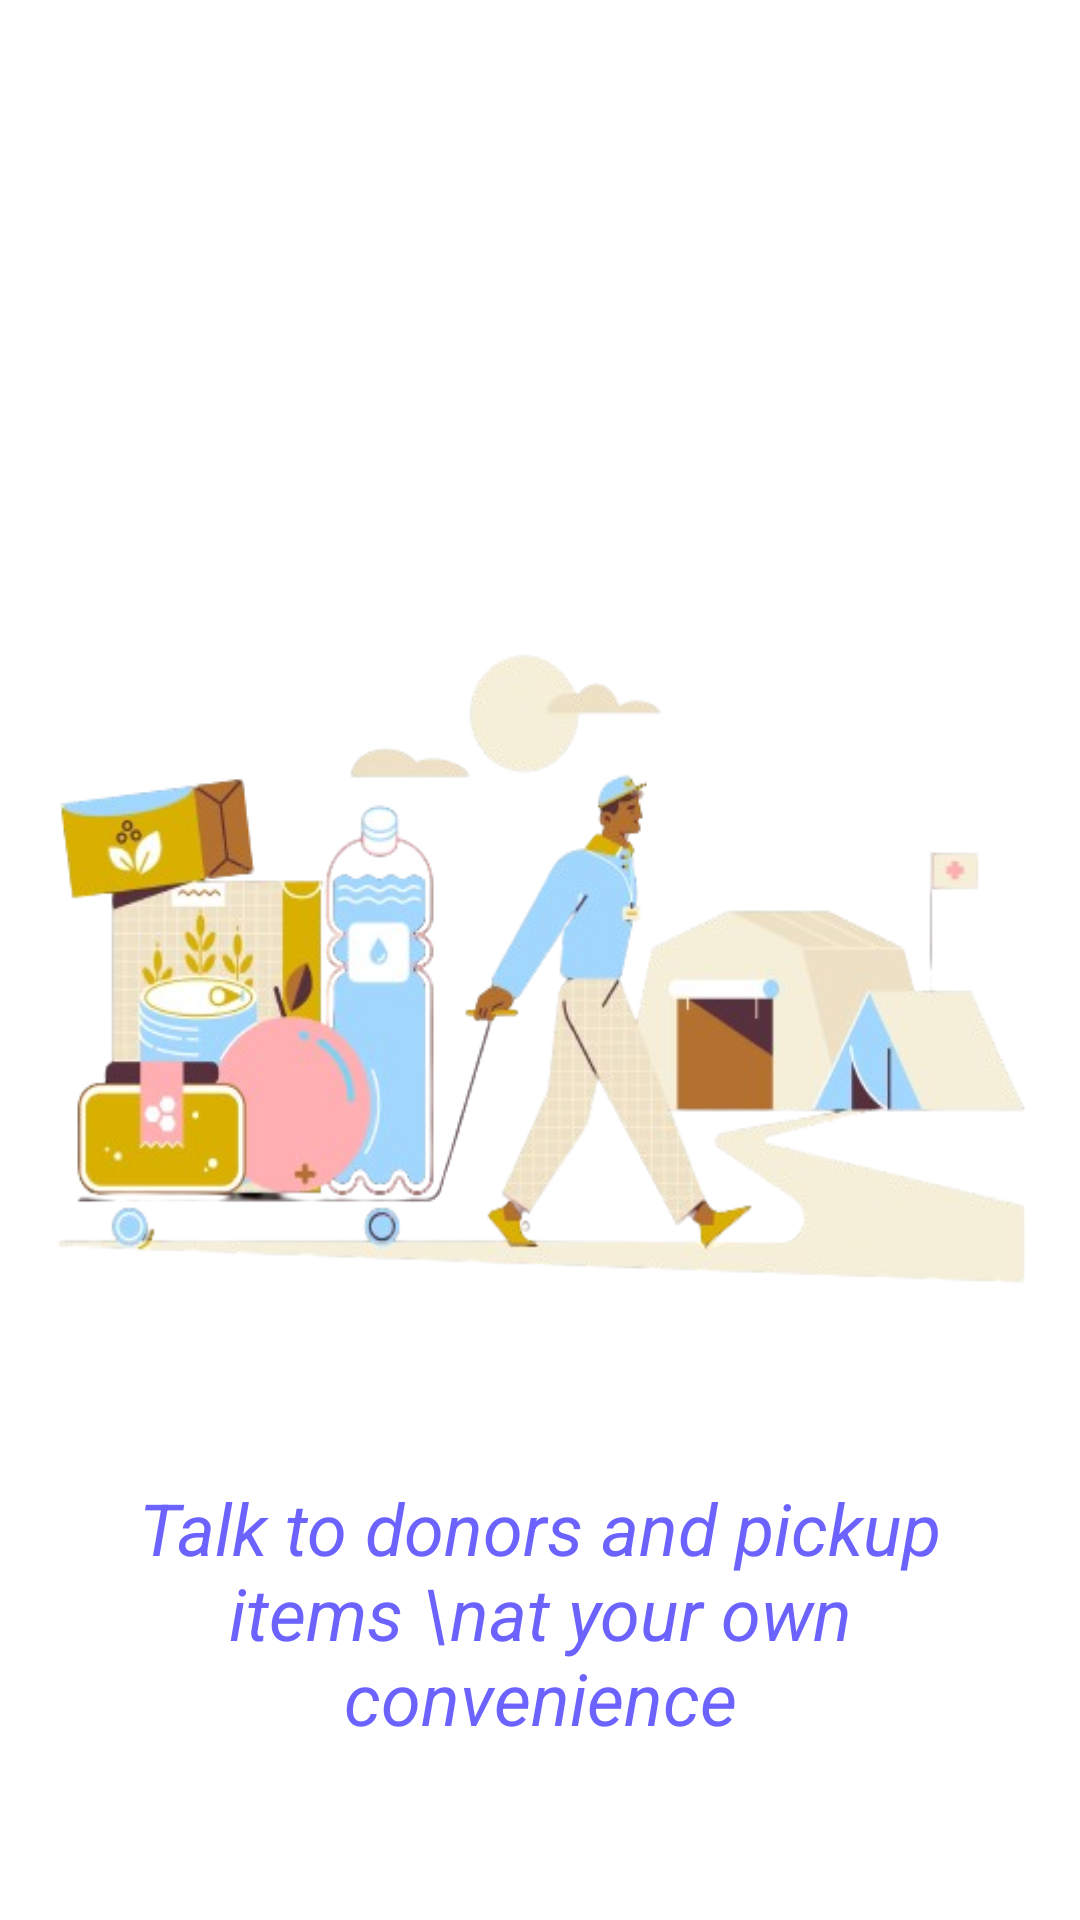

This screen was rendered from an Android layout file. Write that file and the resources it references.
<!-- AndroidManifest.xml: application theme Theme.01 -->
<!-- res/layout/fragment_onboarding3.xml -->
<?xml version="1.0" encoding="utf-8"?>
<androidx.constraintlayout.widget.ConstraintLayout xmlns:android="http://schemas.android.com/apk/res/android"
    xmlns:app="http://schemas.android.com/apk/res-auto"
    xmlns:tools="http://schemas.android.com/tools"
    android:layout_width="match_parent"
    android:layout_height="match_parent"
    tools:context=".OnboardingActivity">


    <com.google.android.material.imageview.ShapeableImageView
        android:id="@+id/imageView2"
        android:layout_width="400dp"
        android:layout_height="300dp"
        android:src="@drawable/img3"
        app:layout_constraintEnd_toEndOf="parent"
        app:layout_constraintStart_toStartOf="parent"
        app:layout_constraintTop_toBottomOf="@id/textView"
        android:layout_marginTop="80dp"
        android:scaleType="fitXY"
        app:shapeAppearance="@style/customRoundedImageView"/>

    <TextView
        android:id="@+id/textView"
        android:layout_width="wrap_content"
        android:layout_height="wrap_content"
        android:layout_marginBottom="57dp"
        android:text=""
        android:textColor="@color/black"
        android:textSize="32sp"
        android:textStyle="bold"
        app:layout_constraintEnd_toEndOf="@+id/imageView2"
        app:layout_constraintStart_toStartOf="@+id/imageView2"
        app:layout_constraintTop_toTopOf="parent"
        android:layout_marginTop="50dp"/>

    <TextView
        android:id="@+id/textView2"
        android:layout_height="wrap_content"
        android:layout_width="wrap_content"
        android:layout_marginTop="20dp"
        android:paddingHorizontal="15dp"
        android:gravity="center"
        android:text="Talk to donors and pickup items \nat your own convenience"
        android:textColor="@color/violet"
        android:textStyle="italic"
        android:textSize="24sp"
        app:layout_constraintEnd_toEndOf="@+id/imageView2"
        app:layout_constraintStart_toStartOf="@+id/imageView2"
        app:layout_constraintTop_toBottomOf="@+id/imageView2"/>

</androidx.constraintlayout.widget.ConstraintLayout>
<!-- resources referenced by this layout -->
<resources>
  <color name="black">#FF000000</color>
  <color name="violet">#6C63FF</color>
  <!-- drawable img3: png bitmap (drawable, 135562 bytes) -->
  <style name="Theme.01" parent="Base.Theme.01">
      
      <item name="android:navigationBarColor">@android:color/transparent</item>
      <item name="android:statusBarColor">@android:color/transparent</item>
      <item name="android:windowLightStatusBar">?attr/isLightTheme</item>
    </style>
  <style name="Base.Theme.01" parent="Theme.MaterialComponents.DayNight.DarkActionBar">
          
          <item name="colorPrimary">@color/next_btn</item>
          <item name="colorPrimaryVariant">@color/purple_700</item>
          <item name="colorOnPrimary">@color/white</item>
          
          <item name="colorSecondary">@color/teal_200</item>
          <item name="colorSecondaryVariant">@color/teal_700</item>
          <item name="colorOnSecondary">@color/black</item>
          
          <item name="android:statusBarColor">@color/next_btn</item>
          
      </style>
  <color name="next_btn">#8692f7</color>
  <color name="purple_700">#FF3700B3</color>
  <color name="white">#FFFFFF</color>
  <color name="teal_200">#FF03DAC5</color>
  <color name="teal_700">#FF018786</color>
</resources>
